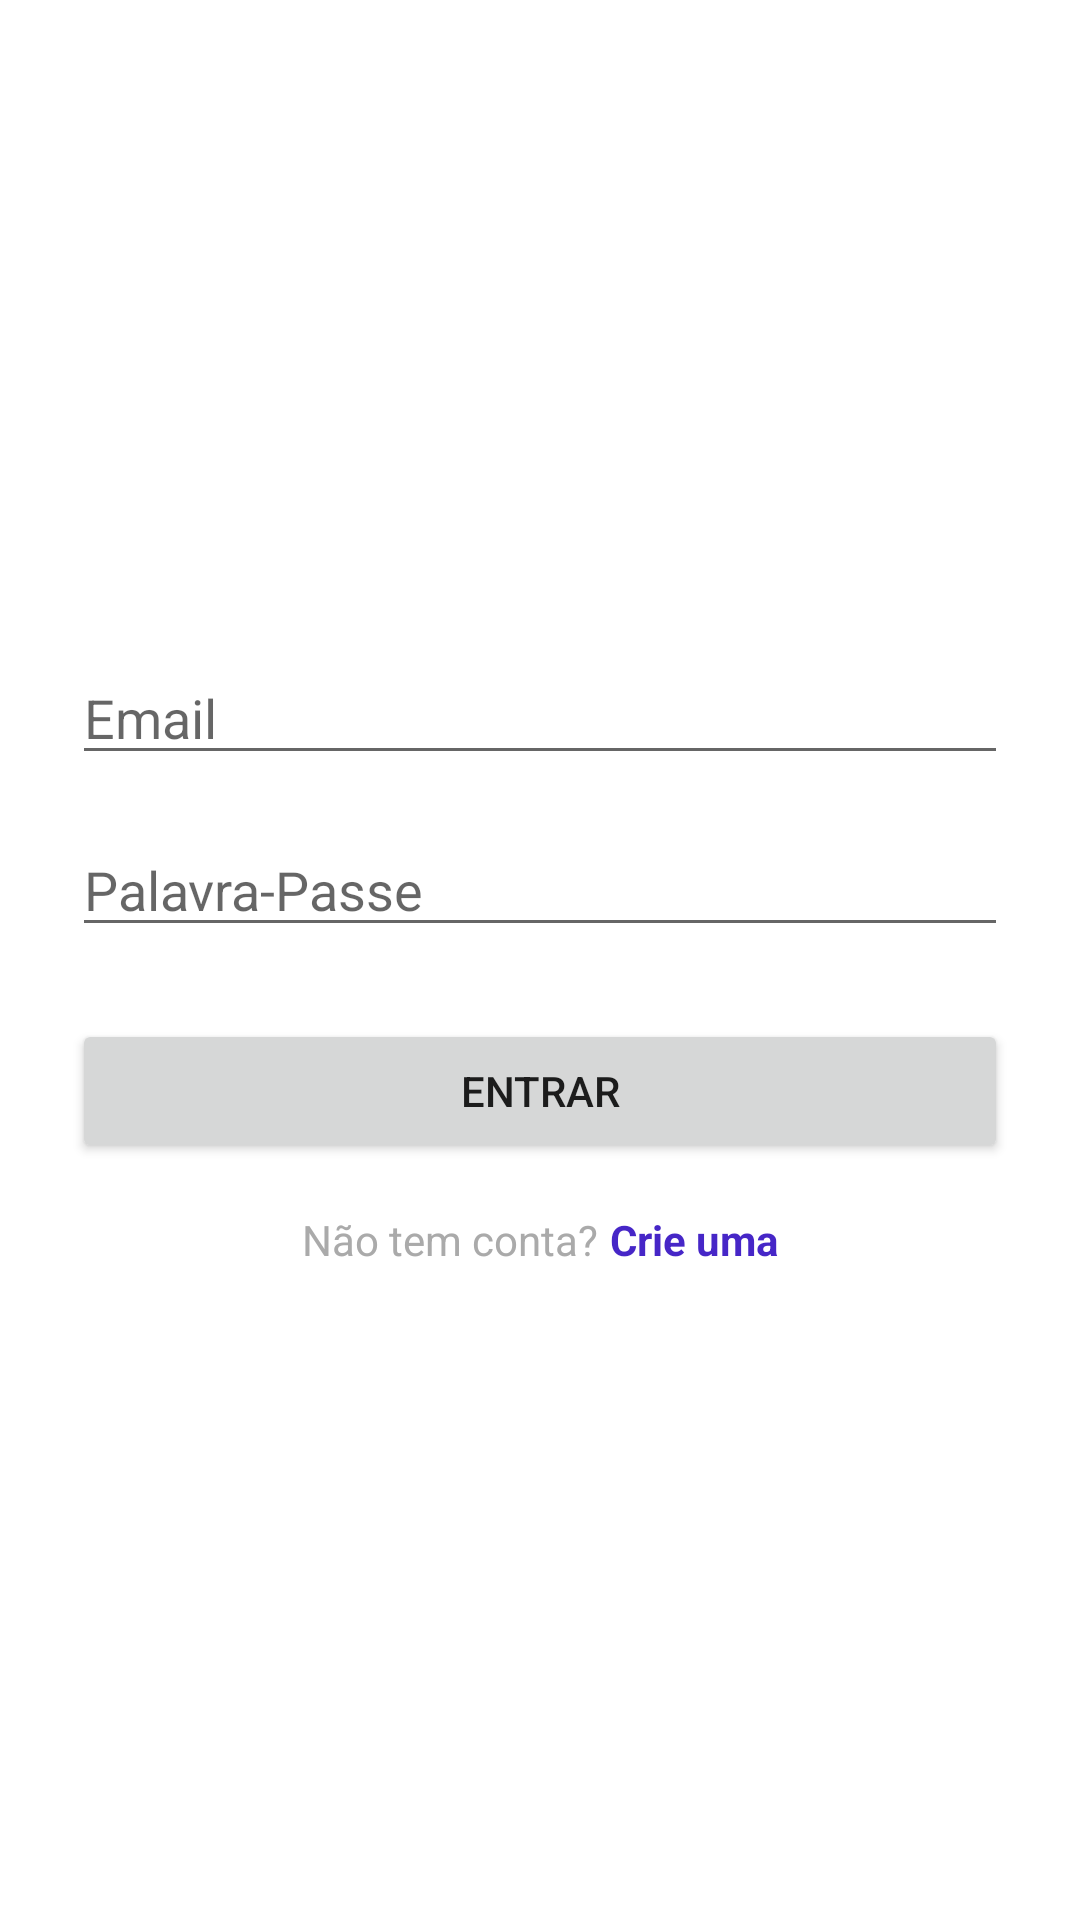

Here is an Android app screen rendered from its layout file. Give the layout XML and the strings, colors and styles it references.
<!-- AndroidManifest.xml: application theme Theme.GuiaCaminhosFerro -->
<!-- res/layout/activity_login.xml -->
<?xml version="1.0" encoding="utf-8"?>
<LinearLayout
    xmlns:android="http://schemas.android.com/apk/res/android"
    android:layout_width="match_parent"
    android:layout_height="match_parent"
    android:padding="24dp"
    android:orientation="vertical"
    android:gravity="center">

    <EditText
        android:id="@+id/emailEditText"
        android:layout_width="match_parent"
        android:layout_height="wrap_content"
        android:hint="Email"
        android:inputType="textEmailAddress"/>

    <EditText
        android:id="@+id/passwordEditText"
        android:layout_width="match_parent"
        android:layout_height="wrap_content"
        android:layout_marginTop="16dp"
        android:hint="Palavra-Passe"
        android:inputType="textPassword"/>

    <Button
        android:id="@+id/loginButton"
        android:layout_width="match_parent"
        android:layout_height="wrap_content"
        android:layout_marginTop="24dp"
        android:text="ENTRAR"/>

    <LinearLayout
        android:layout_width="wrap_content"
        android:layout_height="wrap_content"
        android:orientation="horizontal"
        android:layout_marginTop="16dp">

        <TextView
            android:id="@+id/signupPrompt"
            android:layout_width="wrap_content"
            android:layout_height="wrap_content"
            android:text="Não tem conta?"
            android:textColor="@android:color/darker_gray"/>

        <TextView
            android:id="@+id/signupLink"
            android:layout_width="wrap_content"
            android:layout_height="wrap_content"
            android:layout_marginStart="4dp"
            android:text="Crie uma"
            android:textColor="@color/purple_700"
            android:textStyle="bold"
            android:clickable="true"
            android:focusable="true"/>
    </LinearLayout>

</LinearLayout>
<!-- resources referenced by this layout -->
<resources>
  <color name="purple_700">#4626C7</color>
  <style name="Theme.GuiaCaminhosFerro" parent="Theme.MaterialComponents.DayNight.NoActionBar">
          <item name="colorPrimary">@color/colorPrimary</item>
          <item name="colorPrimaryVariant">@color/colorPrimaryVariant</item>
          <item name="colorOnPrimary">@color/colorOnPrimary</item>
          <item name="colorSecondary">@color/colorSecondary</item>
          <item name="colorSecondaryVariant">@color/colorSecondaryVariant</item>
          <item name="colorOnSecondary">@color/colorOnSecondary</item>
          <item name="android:statusBarColor">@color/gray</item>
          <item name="android:windowLightStatusBar">true</item>
          <item name="android:windowDrawsSystemBarBackgrounds">true</item>
          <item name="android:windowDisablePreview">true</item>
          <item name="materialThemeOverlay">@null</item>
          <item name="android:windowTranslucentStatus">false</item>
  
      </style>
  <color name="colorPrimary">#455A64</color>
  <color name="colorPrimaryVariant">#37474F</color>
  <color name="colorOnPrimary">#FFFFFF</color>
  <color name="colorSecondary">#FFC107</color>
  <color name="colorSecondaryVariant">#FFA000</color>
  <color name="colorOnSecondary">#000000</color>
  <color name="gray">#D3D3D3</color>
</resources>
